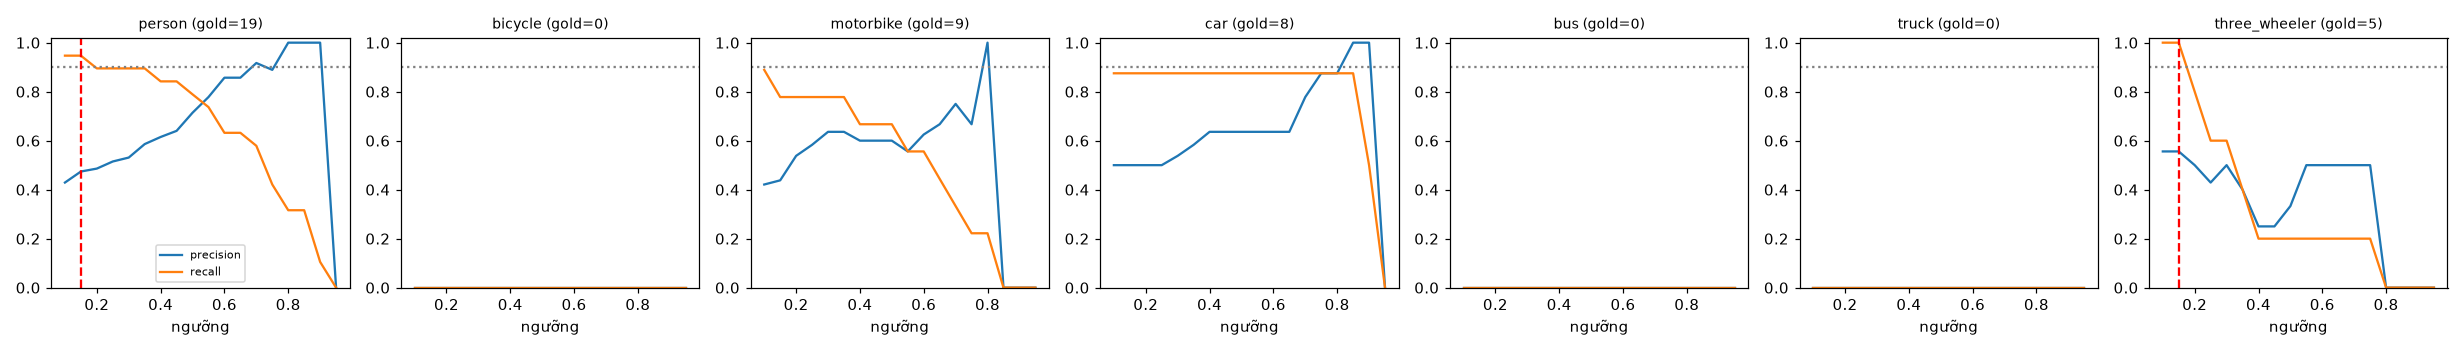

The data file committed next to this chart (first rows):
class, thr, tp, fp, fn, precision, recall, f1, n_gold
person, 0.1, 18, 24, 1, 0.429, 0.947, 0.59, 19
person, 0.15, 18, 20, 1, 0.474, 0.947, 0.632, 19
person, 0.2, 17, 18, 2, 0.486, 0.895, 0.63, 19
person, 0.25, 17, 16, 2, 0.515, 0.895, 0.654, 19
person, 0.3, 17, 15, 2, 0.531, 0.895, 0.667, 19
person, 0.35, 17, 12, 2, 0.586, 0.895, 0.708, 19
person, 0.4, 16, 10, 3, 0.615, 0.842, 0.711, 19
person, 0.45, 16, 9, 3, 0.64, 0.842, 0.727, 19
person, 0.5, 15, 6, 4, 0.714, 0.789, 0.75, 19
person, 0.55, 14, 4, 5, 0.778, 0.737, 0.757, 19
person, 0.6, 12, 2, 7, 0.857, 0.632, 0.727, 19
person, 0.65, 12, 2, 7, 0.857, 0.632, 0.727, 19
person, 0.7, 11, 1, 8, 0.917, 0.579, 0.71, 19
person, 0.75, 8, 1, 11, 0.889, 0.421, 0.571, 19
person, 0.8, 6, 0, 13, 1.0, 0.316, 0.48, 19
person, 0.85, 6, 0, 13, 1.0, 0.316, 0.48, 19
person, 0.9, 2, 0, 17, 1.0, 0.105, 0.19, 19
person, 0.95, 0, 0, 19, 0.0, 0.0, 0.0, 19
bicycle, 0.1, 0, 8, 0, 0.0, 0.0, 0.0, 0
bicycle, 0.15, 0, 7, 0, 0.0, 0.0, 0.0, 0
bicycle, 0.2, 0, 7, 0, 0.0, 0.0, 0.0, 0
bicycle, 0.25, 0, 5, 0, 0.0, 0.0, 0.0, 0
bicycle, 0.3, 0, 5, 0, 0.0, 0.0, 0.0, 0
bicycle, 0.35, 0, 4, 0, 0.0, 0.0, 0.0, 0
bicycle, 0.4, 0, 4, 0, 0.0, 0.0, 0.0, 0
bicycle, 0.45, 0, 2, 0, 0.0, 0.0, 0.0, 0
bicycle, 0.5, 0, 2, 0, 0.0, 0.0, 0.0, 0
bicycle, 0.55, 0, 1, 0, 0.0, 0.0, 0.0, 0
bicycle, 0.6, 0, 0, 0, 0.0, 0.0, 0.0, 0
bicycle, 0.65, 0, 0, 0, 0.0, 0.0, 0.0, 0
bicycle, 0.7, 0, 0, 0, 0.0, 0.0, 0.0, 0
bicycle, 0.75, 0, 0, 0, 0.0, 0.0, 0.0, 0
bicycle, 0.8, 0, 0, 0, 0.0, 0.0, 0.0, 0
bicycle, 0.85, 0, 0, 0, 0.0, 0.0, 0.0, 0
bicycle, 0.9, 0, 0, 0, 0.0, 0.0, 0.0, 0
bicycle, 0.95, 0, 0, 0, 0.0, 0.0, 0.0, 0
motorbike, 0.1, 8, 11, 1, 0.421, 0.889, 0.571, 9
motorbike, 0.15, 7, 9, 2, 0.438, 0.778, 0.56, 9
motorbike, 0.2, 7, 6, 2, 0.538, 0.778, 0.636, 9
motorbike, 0.25, 7, 5, 2, 0.583, 0.778, 0.667, 9
motorbike, 0.3, 7, 4, 2, 0.636, 0.778, 0.7, 9
motorbike, 0.35, 7, 4, 2, 0.636, 0.778, 0.7, 9
motorbike, 0.4, 6, 4, 3, 0.6, 0.667, 0.632, 9
motorbike, 0.45, 6, 4, 3, 0.6, 0.667, 0.632, 9
motorbike, 0.5, 6, 4, 3, 0.6, 0.667, 0.632, 9
motorbike, 0.55, 5, 4, 4, 0.556, 0.556, 0.556, 9
motorbike, 0.6, 5, 3, 4, 0.625, 0.556, 0.588, 9
motorbike, 0.65, 4, 2, 5, 0.667, 0.444, 0.533, 9
motorbike, 0.7, 3, 1, 6, 0.75, 0.333, 0.462, 9
motorbike, 0.75, 2, 1, 7, 0.667, 0.222, 0.333, 9
motorbike, 0.8, 2, 0, 7, 1.0, 0.222, 0.364, 9
motorbike, 0.85, 0, 0, 9, 0.0, 0.0, 0.0, 9
motorbike, 0.9, 0, 0, 9, 0.0, 0.0, 0.0, 9
motorbike, 0.95, 0, 0, 9, 0.0, 0.0, 0.0, 9
car, 0.1, 7, 7, 1, 0.5, 0.875, 0.636, 8
car, 0.15, 7, 7, 1, 0.5, 0.875, 0.636, 8
car, 0.2, 7, 7, 1, 0.5, 0.875, 0.636, 8
car, 0.25, 7, 7, 1, 0.5, 0.875, 0.636, 8
car, 0.3, 7, 6, 1, 0.538, 0.875, 0.667, 8
car, 0.35, 7, 5, 1, 0.583, 0.875, 0.7, 8
... 66 more rows
